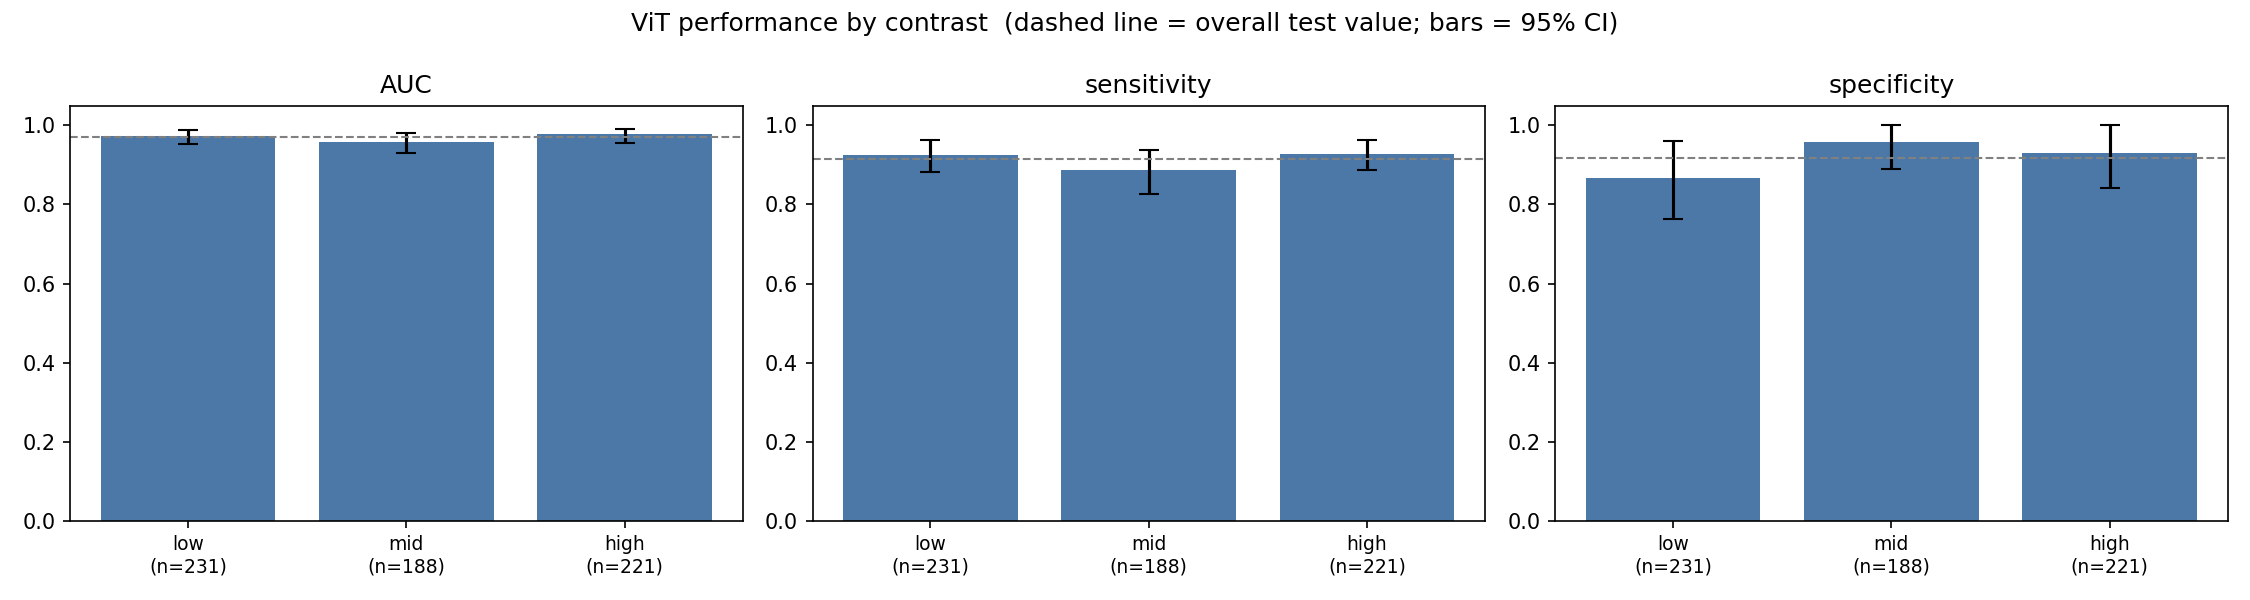

Source data for this figure (header and first rows):
group, n, n_abnormal, n_healthy, AUC, AUC_lo, AUC_hi, sensitivity, sens_lo, sens_hi, specificity, spec_lo, spec_hi
low, 231, 186, 45, 0.974, 0.953, 0.989, 0.925, 0.882, 0.962, 0.867, 0.762, 0.959
mid, 188, 142, 46, 0.958, 0.929, 0.981, 0.887, 0.827, 0.938, 0.957, 0.889, 1.0
high, 221, 178, 43, 0.977, 0.956, 0.992, 0.927, 0.888, 0.962, 0.93, 0.841, 1.0
